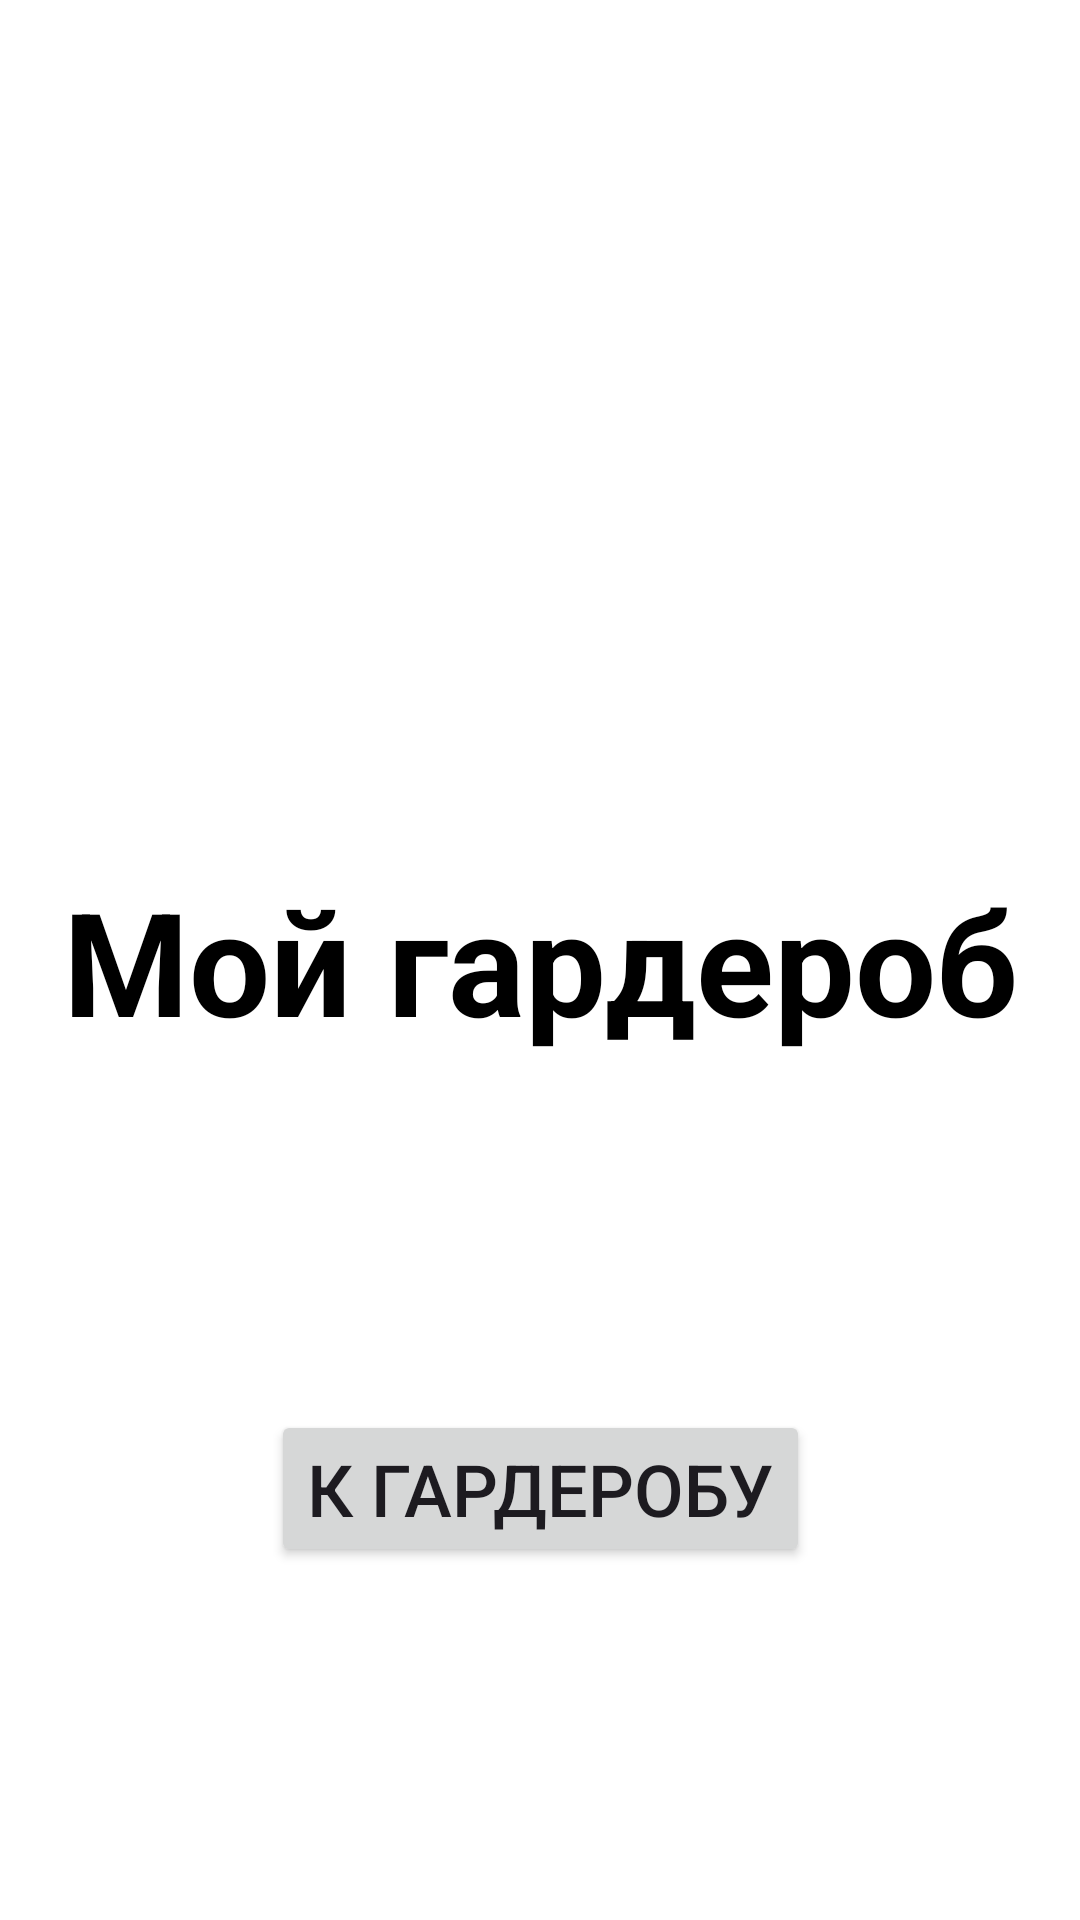

Write the Android layout XML for this screen, with the resource values it uses.
<!-- AndroidManifest.xml: application theme Theme.RecyclerView -->
<!-- res/layout/activity_main.xml -->
<?xml version="1.0" encoding="utf-8"?>
<androidx.constraintlayout.widget.ConstraintLayout xmlns:android="http://schemas.android.com/apk/res/android"
    xmlns:app="http://schemas.android.com/apk/res-auto"
    xmlns:tools="http://schemas.android.com/tools"
    android:id="@+id/main"
    android:layout_width="match_parent"
    android:layout_height="match_parent"
    android:background="@color/white"
    tools:context=".MainActivity">





    <TextView
        android:id="@+id/textView"
        android:layout_width="wrap_content"
        android:layout_height="wrap_content"
        android:text="@string/text_hello_TV"
        android:textColor="@color/black"
        android:textSize="48sp"
        android:textStyle="bold"
        app:layout_constraintBottom_toBottomOf="parent"
        app:layout_constraintEnd_toEndOf="parent"
        app:layout_constraintStart_toStartOf="parent"
        app:layout_constraintTop_toTopOf="parent" />

    <Button
        android:id="@+id/startBTN"
        android:layout_width="wrap_content"
        android:layout_height="wrap_content"
        android:text="@string/text_start_BTN"
        android:textSize="24sp"
        app:layout_constraintBottom_toBottomOf="parent"
        app:layout_constraintEnd_toEndOf="parent"
        app:layout_constraintStart_toStartOf="parent"
        app:layout_constraintTop_toBottomOf="@+id/textView" />

</androidx.constraintlayout.widget.ConstraintLayout>
<!-- resources referenced by this layout -->
<resources>
  <color name="black">#FF000000</color>
  <color name="white">#FFFFFFFF</color>
  <string name="text_hello_TV">Мой гардероб</string>
  <string name="text_start_BTN">К гардеробу</string>
  <style name="Theme.RecyclerView" parent="Base.Theme.RecyclerView" />
  <style name="Base.Theme.RecyclerView" parent="Theme.Material3.DayNight.NoActionBar">
          
          
      </style>
</resources>
